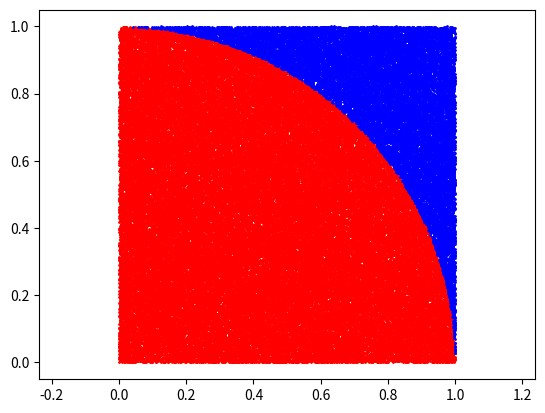

Write the Python code that produced this figure.
import numpy as np
import scipy.stats as st
import matplotlib.pyplot as plt


SampleNum = 100000
sum = 0
inRange = []
outRange = []

for i in range(0,SampleNum):
    x = np.random.rand(1)
    y = np.random.rand(1)

    if (np.square(x) + np.square(y)) < 1:
        sum = sum + 1
        inRange.append(tuple((x, y)))
    else:
        outRange.append(tuple((x, y)))

plt.axis('equal')
plt.scatter(*zip(*inRange), c='r', s=1)
plt.scatter(*zip(*outRange), c='b', s=1)
plt.show()
P = sum * 4 / SampleNum
print(P)